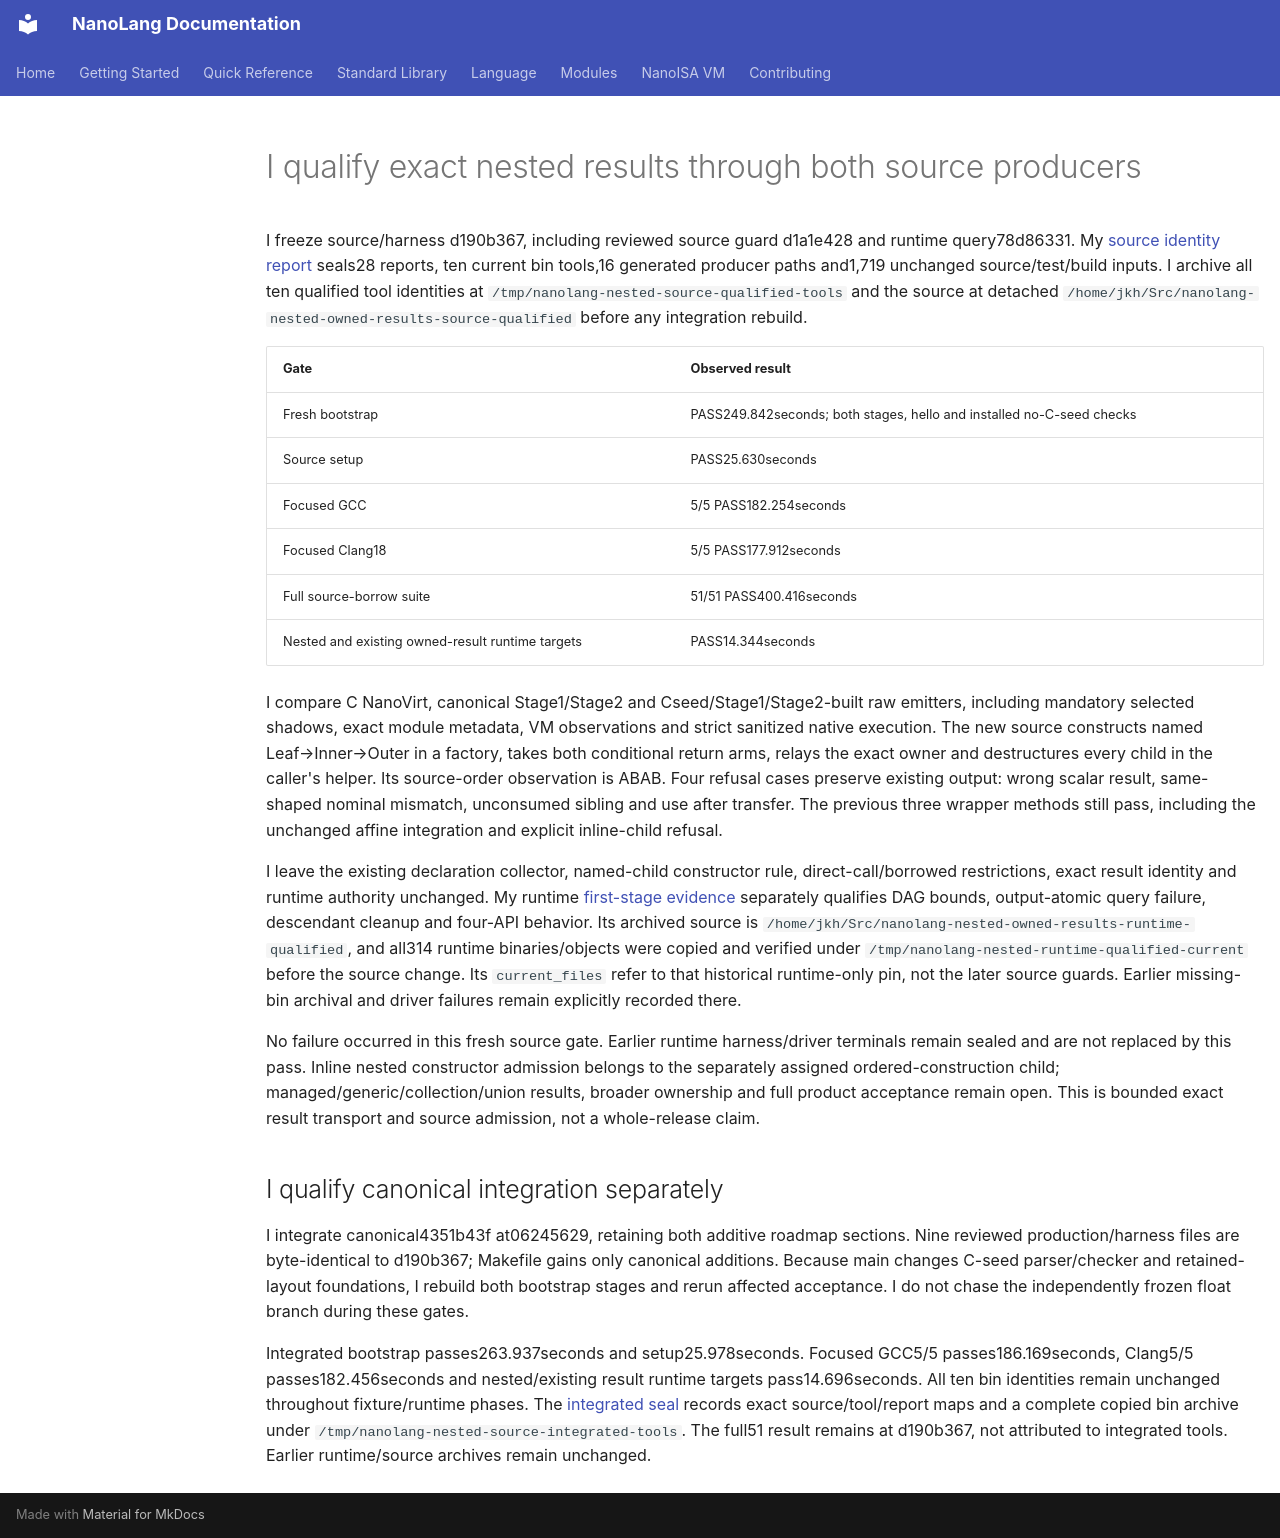

repository: jordanhubbard/nanolang · page: evidence/nested-owned-results-source/index.html · generator: mkdocs

# I qualify exact nested results through both source producers

I freeze source/harness d190b367, including reviewed source guard d1a1e428 and runtime query78d86331. My [source identity report](nested-owned-results-source.json) seals28 reports, ten current bin tools,16 generated producer paths and1,719 unchanged source/test/build inputs. I archive all ten qualified tool identities at `/tmp/nanolang-nested-source-qualified-tools` and the source at detached `/home/jkh/Src/nanolang-nested-owned-results-source-qualified` before any integration rebuild.

| Gate | Observed result |
| --- | --- |
| Fresh bootstrap | PASS249.842seconds; both stages, hello and installed no-C-seed checks |
| Source setup | PASS25.630seconds |
| Focused GCC | 5/5 PASS182.254seconds |
| Focused Clang18 | 5/5 PASS177.912seconds |
| Full source-borrow suite | 51/51 PASS400.416seconds |
| Nested and existing owned-result runtime targets | PASS14.344seconds |

I compare C NanoVirt, canonical Stage1/Stage2 and Cseed/Stage1/Stage2-built raw emitters, including mandatory selected shadows, exact module metadata, VM observations and strict sanitized native execution. The new source constructs named Leaf→Inner→Outer in a factory, takes both conditional return arms, relays the exact owner and destructures every child in the caller's helper. Its source-order observation is ABAB. Four refusal cases preserve existing output: wrong scalar result, same-shaped nominal mismatch, unconsumed sibling and use after transfer. The previous three wrapper methods still pass, including the unchanged affine integration and explicit inline-child refusal.

I leave the existing declaration collector, named-child constructor rule, direct-call/borrowed restrictions, exact result identity and runtime authority unchanged. My runtime [first-stage evidence](nested-owned-results-runtime.md) separately qualifies DAG bounds, output-atomic query failure, descendant cleanup and four-API behavior. Its archived source is `/home/jkh/Src/nanolang-nested-owned-results-runtime-qualified`, and all314 runtime binaries/objects were copied and verified under `/tmp/nanolang-nested-runtime-qualified-current` before the source change. Its `current_files` refer to that historical runtime-only pin, not the later source guards. Earlier missing-bin archival and driver failures remain explicitly recorded there.

No failure occurred in this fresh source gate. Earlier runtime harness/driver terminals remain sealed and are not replaced by this pass. Inline nested constructor admission belongs to the separately assigned ordered-construction child; managed/generic/collection/union results, broader ownership and full product acceptance remain open. This is bounded exact result transport and source admission, not a whole-release claim.

## I qualify canonical integration separately

I integrate canonical4351b43f at06245629, retaining both additive roadmap sections. Nine reviewed production/harness files are byte-identical to d190b367; Makefile gains only canonical additions. Because main changes C-seed parser/checker and retained-layout foundations, I rebuild both bootstrap stages and rerun affected acceptance. I do not chase the independently frozen float branch during these gates.

Integrated bootstrap passes263.937seconds and setup25.978seconds. Focused GCC5/5 passes186.169seconds, Clang5/5 passes182.456seconds and nested/existing result runtime targets pass14.696seconds. All ten bin identities remain unchanged throughout fixture/runtime phases. The [integrated seal](nested-owned-results-integrated.json) records exact source/tool/report maps and a complete copied bin archive under `/tmp/nanolang-nested-source-integrated-tools`. The full51 result remains at d190b367, not attributed to integrated tools. Earlier runtime/source archives remain unchanged.
